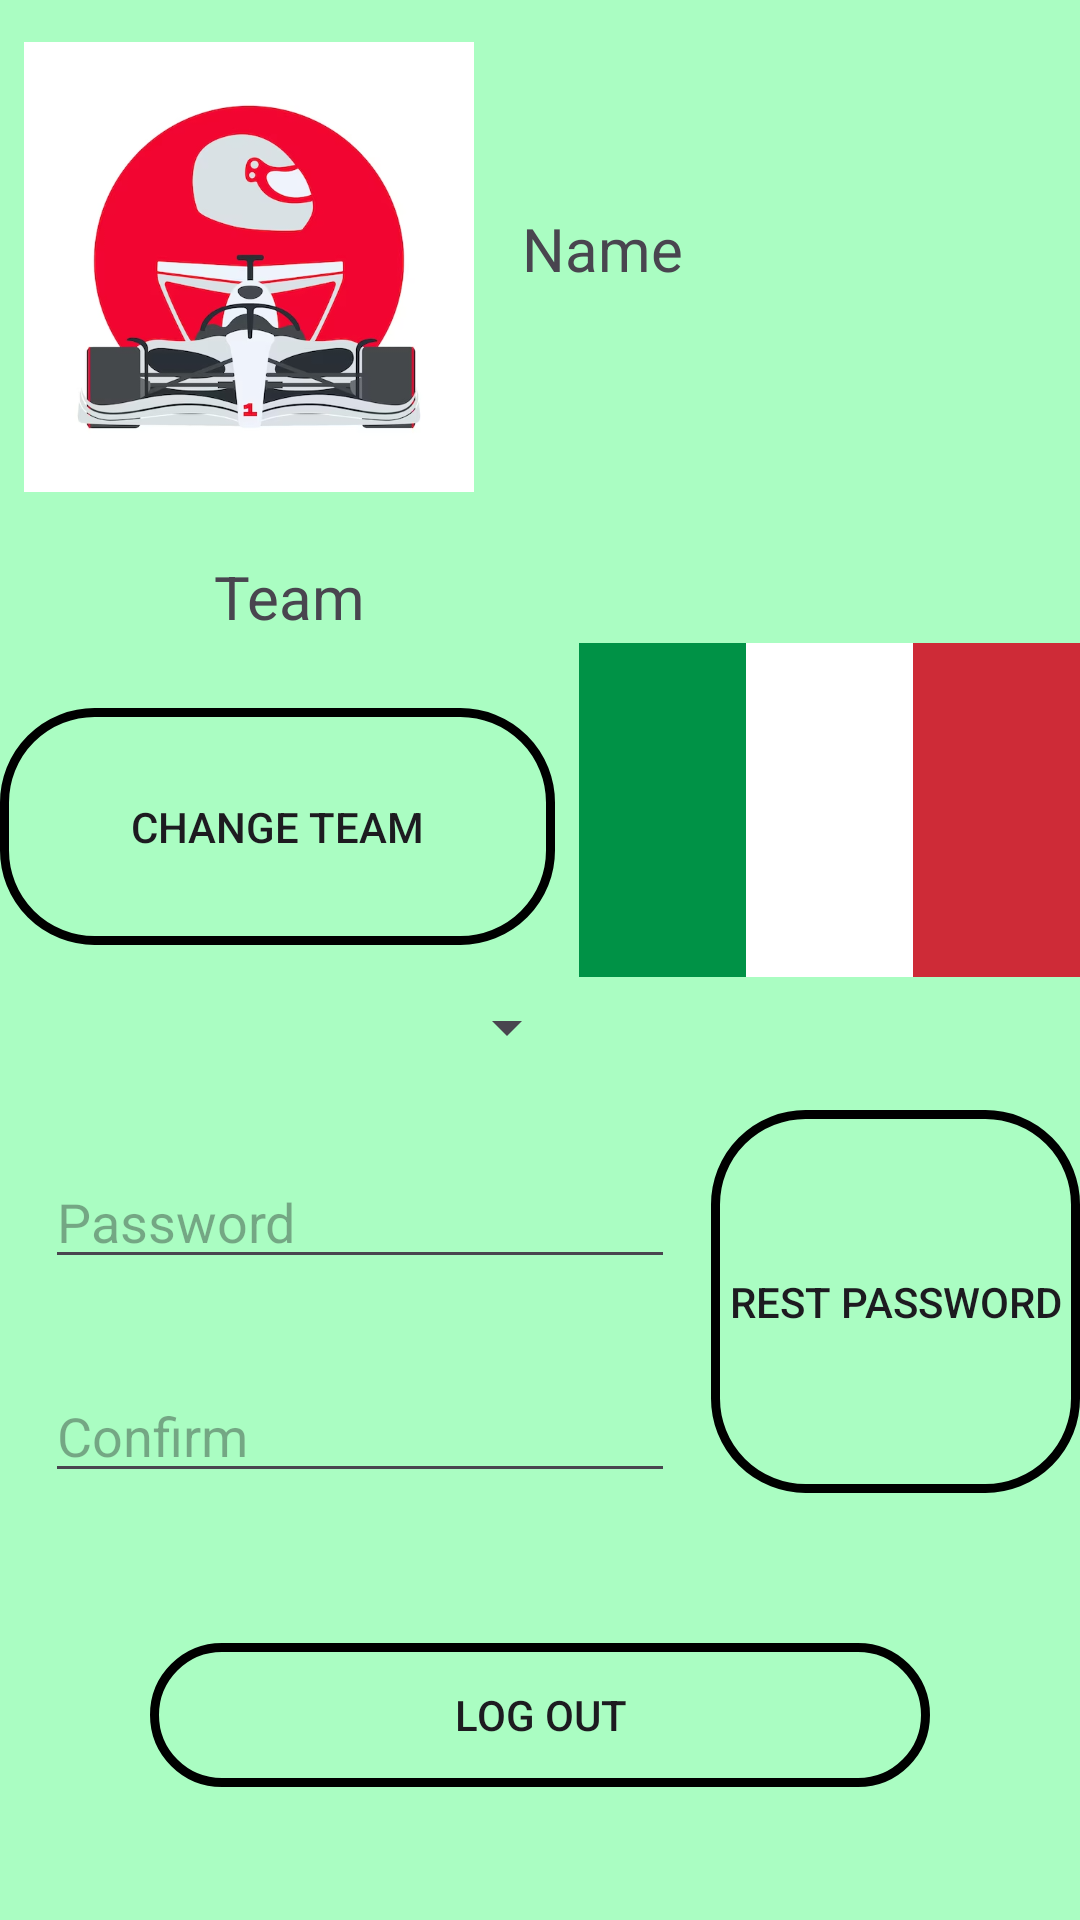

Reconstruct the res/layout file that produces this screen, plus the resources it refers to.
<!-- AndroidManifest.xml: application theme Theme.Assignment2_eyas -->
<!-- res/layout/activity_profile.xml -->
<?xml version="1.0" encoding="utf-8"?>
<androidx.constraintlayout.widget.ConstraintLayout xmlns:android="http://schemas.android.com/apk/res/android"
    xmlns:app="http://schemas.android.com/apk/res-auto"
    xmlns:tools="http://schemas.android.com/tools"
    android:layout_width="match_parent"
    android:layout_height="match_parent"
    android:background="@color/colorPrimary"
    tools:context=".ProfileActivity">

    <LinearLayout
        android:layout_width="match_parent"
        android:layout_height="match_parent"
        android:orientation="vertical">

        <LinearLayout
            android:id="@+id/userinfo"
            android:layout_width="match_parent"
            android:layout_height="170dp"
            android:orientation="horizontal">

            <ImageView
                android:id="@+id/imageView2"
                android:layout_width="150dp"
                android:layout_height="match_parent"
                android:layout_marginLeft="8dp"
                android:layout_marginTop="8dp"
                android:layout_marginEnd="16dp"
                android:layout_marginRight="16dp"
                android:layout_weight="0"
                android:src="@drawable/user" />

            <TextView
                android:id="@+id/txtpro"
                android:layout_width="wrap_content"
                android:layout_height="150dp"
                android:layout_marginTop="8dp"
                android:layout_marginEnd="8dp"
                android:layout_marginRight="16dp"
                android:layout_weight="1"
                android:gravity="center_vertical"
                android:text="Name"
                android:textSize="20dp" />
        </LinearLayout>

        <LinearLayout
            android:layout_width="match_parent"
            android:layout_height="200dp"
            android:orientation="horizontal">

            <LinearLayout
                android:layout_width="wrap_content"
                android:layout_height="match_parent"
                android:layout_weight="1"
                android:orientation="vertical">

                <TextView
                    android:id="@+id/teamname"
                    android:layout_width="match_parent"
                    android:layout_height="wrap_content"
                    android:layout_weight="1"
                    android:gravity="center"
                    android:text="Team"
                    android:textSize="20sp" />

                <androidx.appcompat.widget.AppCompatButton
                    android:background="@drawable/bt_graid"
                    android:id="@+id/newTeam"
                    android:layout_width="match_parent"
                    android:layout_height="wrap_content"
                    android:layout_marginTop="8dp"
                    android:layout_marginEnd="8dp"
                    android:layout_weight="1"
                    android:text="Change Team" />

                <Spinner
                    android:id="@+id/spinner2"
                    android:layout_width="match_parent"
                    android:layout_height="wrap_content"
                    android:layout_weight="1" />

            </LinearLayout>

            <ImageView
                android:id="@+id/teamLogo"
                android:layout_width="80dp"
                android:layout_height="match_parent"
                android:layout_weight="1"
                android:src="@drawable/italy" />
        </LinearLayout>

        <LinearLayout
            android:layout_width="match_parent"
            android:layout_height="wrap_content"
            android:orientation="horizontal">

            <LinearLayout
                android:id="@+id/LinearLayout"
                android:layout_width="wrap_content"
                android:layout_height="wrap_content"
                android:layout_weight="1"
                android:orientation="vertical">

                <EditText
                    android:id="@+id/editPassword"
                    android:layout_width="wrap_content"
                    android:layout_height="wrap_content"
                    android:layout_marginStart="15dp"
                    android:layout_marginLeft="15dp"
                    android:layout_marginTop="15dp"
                    android:layout_marginEnd="0dp"
                    android:layout_marginBottom="15dp"
                    android:layout_weight="1"
                    android:ems="10"
                    android:hint="@string/prompt_password"
                    android:inputType="textPassword" />

                <EditText
                    android:id="@+id/editPassword2"
                    android:layout_width="wrap_content"
                    android:layout_height="wrap_content"
                    android:layout_marginStart="15dp"
                    android:layout_marginLeft="15dp"
                    android:layout_marginTop="15dp"
                    android:layout_weight="1"
                    android:ems="10"
                    android:hint="Confirm"
                    android:inputType="textPassword" />
            </LinearLayout>

            <androidx.appcompat.widget.AppCompatButton
                android:id="@+id/reset"
                android:layout_width="wrap_content"
                android:layout_height="match_parent"
                android:layout_weight="1"
                android:background="@drawable/bt_graid"
                android:text="Rest Password" />
        </LinearLayout>

        <androidx.appcompat.widget.AppCompatButton
            android:background="@drawable/bt_graid"
            android:id="@+id/logOut"
            android:layout_width="match_parent"
            android:layout_height="wrap_content"
            android:layout_marginStart="50dp"
            android:layout_marginLeft="50dp"
            android:layout_marginTop="50dp"
            android:layout_marginEnd="50dp"
            android:layout_marginRight="50dp"
            android:text="LOG OUT" />

        <androidx.appcompat.widget.AppCompatButton
            android:id="@+id/del"
            android:layout_width="match_parent"
            android:layout_height="wrap_content"
            android:layout_marginStart="50dp"
            android:layout_marginLeft="50dp"
            android:layout_marginTop="50dp"
            android:layout_marginEnd="50dp"
            android:layout_marginRight="50dp"
            android:background="#FF0000"
            android:text="Delete Account" />
    </LinearLayout>

</androidx.constraintlayout.widget.ConstraintLayout>
<!-- resources referenced by this layout -->
<resources>
  <color name="colorPrimary">#AAFDC2</color>
  <!-- drawable bt_graid (drawable) -->
  <?xml version="1.0" encoding="utf-8"?>
  <shape xmlns:android="http://schemas.android.com/apk/res/android">
  <corners android:radius="30dp"/>
  
  
  
  
      <stroke
          android:width="3dp"
          android:color="#000000" />
  </shape>
  <!-- drawable italy: png bitmap (drawable, 1937 bytes) -->
  <!-- drawable user: png bitmap (drawable, 126919 bytes) -->
  <string name="prompt_password">Password</string>
  <style name="Theme.Assignment2_eyas" parent="Base.Theme.Assignment2_eyas" />
  <style name="Base.Theme.Assignment2_eyas" parent="Theme.Material3.DayNight.NoActionBar">
          
          
      </style>
</resources>
